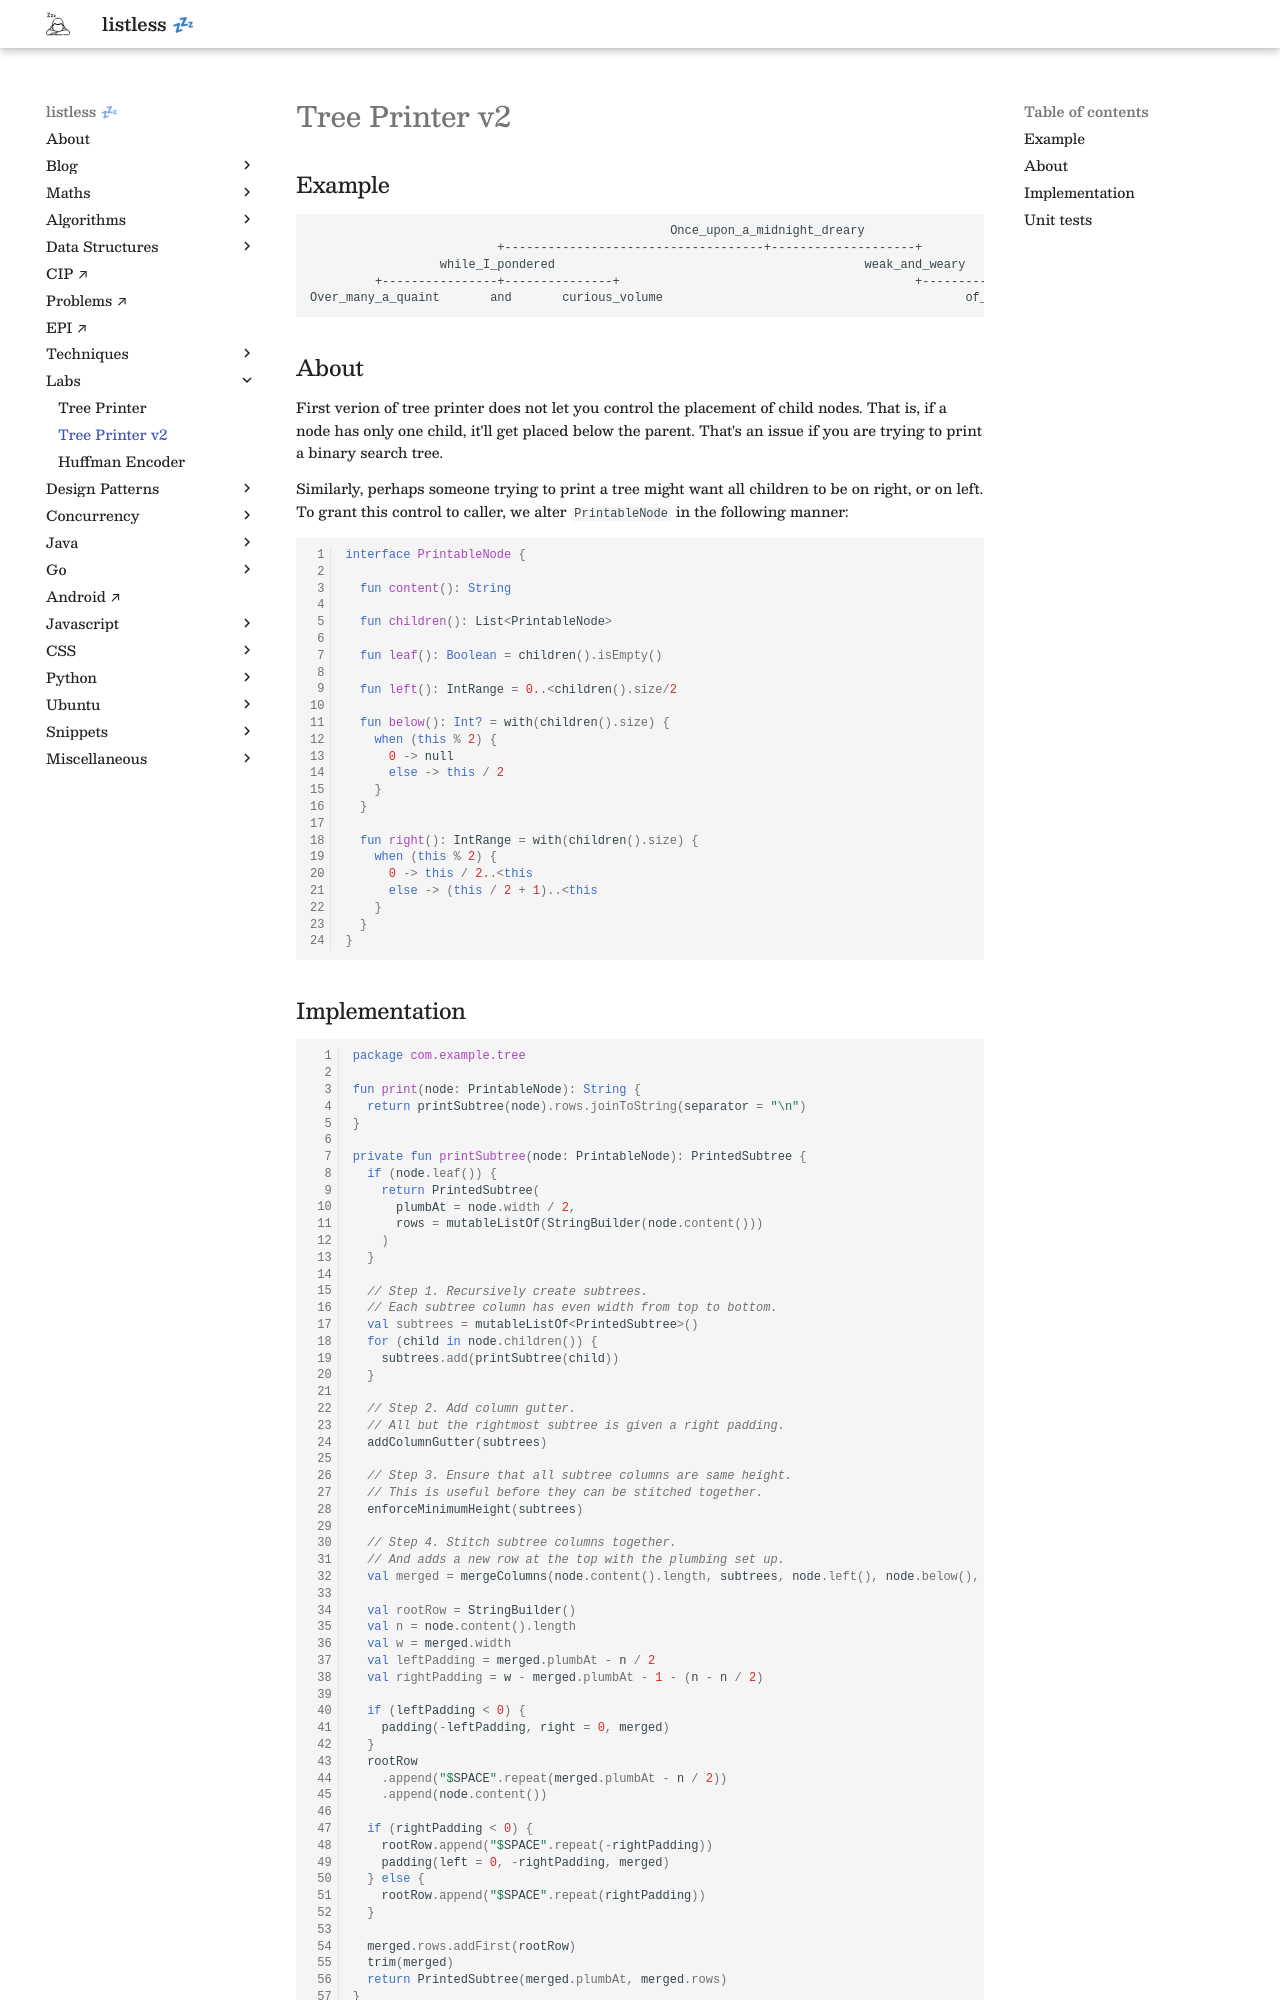

repository: anurag-inias/anurag-inias.github.io · page: labs/tree-printer-2/index.html · generator: mkdocs

# Tree Printer v2

## Example

```
                                                  Once_upon_a_midnight_dreary
                          +------------------------------------+--------------------+
                  while_I_pondered                                           weak_and_weary
         +----------------+---------------+                                         +--------------+----------------+
Over_many_a_quaint       and       curious_volume                                          of_forgotten_lore While_I_nodded
```

## About

First verion of tree printer does not let you control the placement of child nodes. That is, if a node has only one child, it'll get placed below the parent. That's an issue if you are trying to print a binary search tree.

Similarly, perhaps someone trying to print a tree might want all children to be on right, or on left. To grant this control to caller, we alter `PrintableNode` in the following manner:

```kotlin linenums="1"
interface PrintableNode {

  fun content(): String

  fun children(): List<PrintableNode>

  fun leaf(): Boolean = children().isEmpty()

  fun left(): IntRange = 0..<children().size/2

  fun below(): Int? = with(children().size) {
    when (this % 2) {
      0 -> null
      else -> this / 2
    }
  }

  fun right(): IntRange = with(children().size) {
    when (this % 2) {
      0 -> this / 2..<this
      else -> (this / 2 + 1)..<this
    }
  }
}
```
